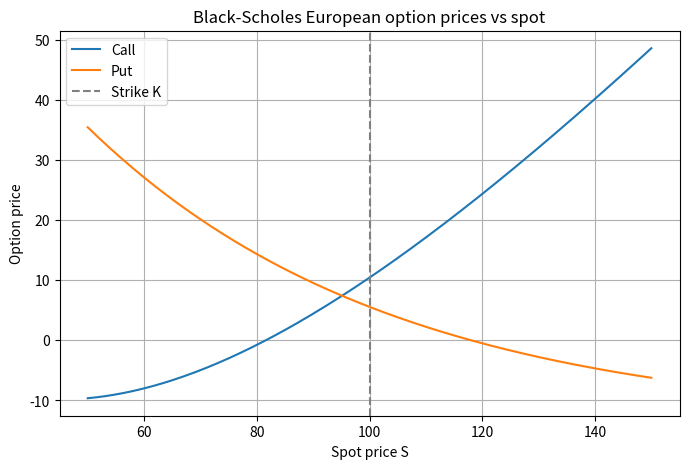

The script that saved this image:
"""
Black-Scholes option pricing.

Stage 1: call price for a European option on a non-dividend-paying stock.
"""
import os
import numpy as np
import matplotlib.pyplot as plt
from math import log, sqrt, exp
from scipy.stats import norm


def call_price(S: float, K: float, t: float, r: float, sigma: float) -> float:
    """
    Return the Black-Scholes price of a European call option.

    Args:
        S: Current stock price.
        K: Strike price.
        t: Time to maturity in years.
        r: Risk-free interest rate (annual, decimal).
        sigma: Volatility (annual, decimal).

    Returns:
        The call price.

    Example:
        >>> call_price(100, 100, 1, 0.05, 0.2)
        10.4506...
    """

    d1 = log(S/K) + (r + (sigma**2)/2) * t / (sigma * sqrt(t))
    d2 = d1 - sigma * sqrt(t)
    return S * norm.cdf(d1) - K * exp(-r * t) * norm.cdf(d2)


def put_price(S: float, K: float, t: float, r: float, sigma: float):
    """
    Return the Black-Scholes price of a European put option
    using put-call parity.

    P = C - S + K * exp(-r * T)

    Args:
        S: Current stock price.
        K: Strike price.
        T: Time to expiry in years.
        r: Risk-free interest rate (annual, decimal).
        sigma: Volatility (annual, decimal).

    Returns:
        The put price.
    """
    return call_price(S, K, t, r, sigma) - S + K * exp(-r * t)


def plot_price_vs_spot(K: float, T: float, r: float, sigma: float) -> None:

    """
    Plot call and put prices against spot price S.

    Saves the figure to output/price_vs_spot.png.
    """
    spots = np.linspace(50, 150, 200)

    calls = [call_price(S, K, T, r, sigma) for S in spots]
    puts = [put_price(S, K, T, r, sigma) for S in spots]

    plt.figure(figsize=(8, 5))
    plt.plot(spots, calls, label="Call")
    plt.plot(spots, puts, label="Put")
    plt.axvline(K, color="gray", linestyle="--", label="Strike K")

    plt.xlabel("Spot price S")
    plt.ylabel("Option price")
    plt.title("Black-Scholes European option prices vs spot")
    plt.legend()
    plt.grid(True)

    os.makedirs("output", exist_ok=True)
    plt.savefig("output/price_vs_spot.png", dpi=150)
    plt.show()


if __name__ == "__main__":
    # price = put_price(100, 100, 1, 0.05, 0.2)
    # print(f"Call price: {price:.4f}")

    K, T, r, sigma = 100, 1, 0.05, 0.2
    plot_price_vs_spot(K=K, T=T, r=r, sigma=sigma)
